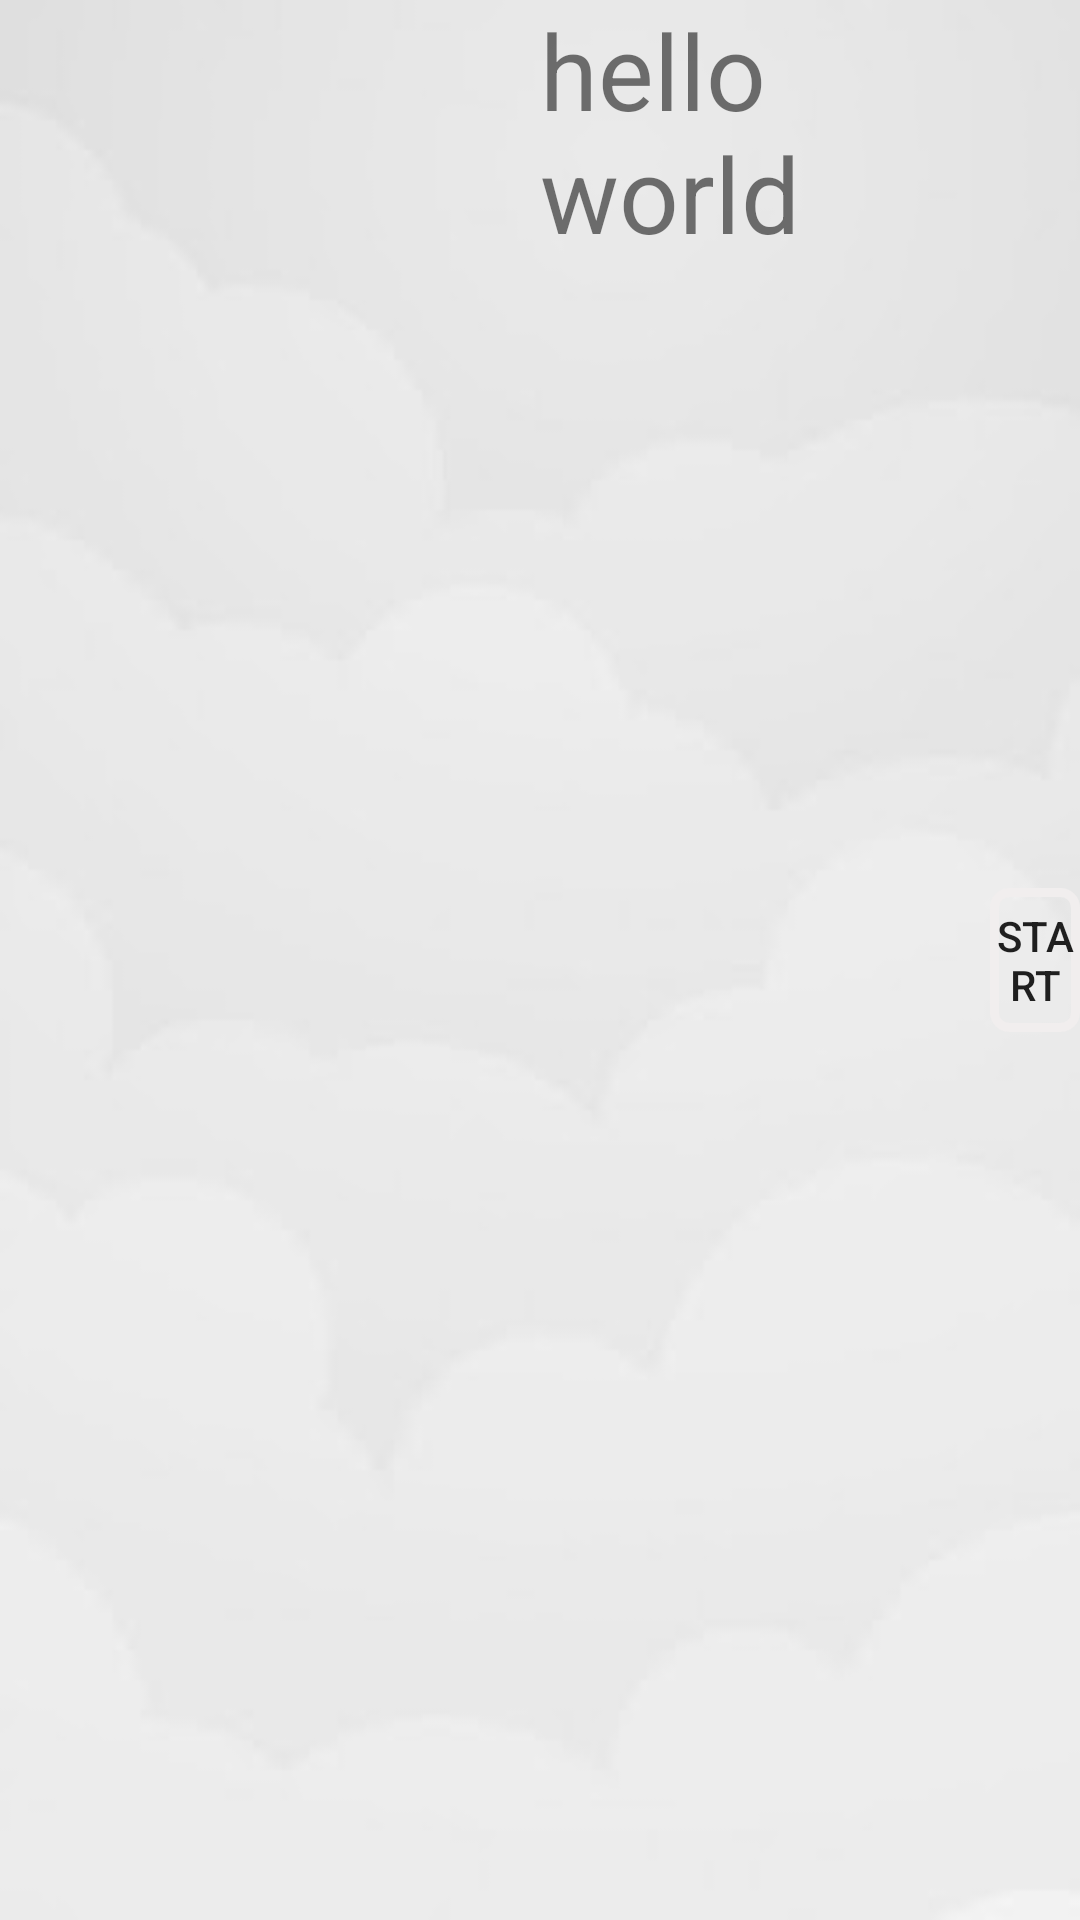

Layout XML and referenced resources for this Android screen:
<!-- AndroidManifest.xml: application theme AppTheme -->
<!-- res/layout/activity_landscape_view.xml -->
<?xml version="1.0" encoding="utf-8"?>
<LinearLayout android:layout_height="match_parent" android:layout_width="match_parent"
    android:background="@drawable/background3"
    android:weightSum="12"
    xmlns:tools="http://schemas.android.com/tools"
    tools:context=".landscapeView"
    xmlns:android="http://schemas.android.com/apk/res/android">

    <LinearLayout
        android:id="@+id/landscapeView"
        android:layout_weight="6"
        android:gravity="bottom"
        android:layout_centerHorizontal="true"
        android:layout_centerInParent="true"
        android:paddingBottom="5dp"
        android:layout_width="0dp"
        android:layout_height="match_parent"
        android:orientation="horizontal">



    </LinearLayout>

    <LinearLayout
        android:id="@+id/landscapeCode"
        android:layout_weight="5"
        android:layout_toRightOf="@id/landscapeView"
        android:layout_width="0dp"
        android:layout_height="match_parent"
        android:orientation="horizontal">


        <TextView
            android:id="@+id/textView"
            android:layout_width="match_parent"
            android:layout_height="wrap_content"
            android:textSize="35dp"
            android:text="hello world" />
    </LinearLayout>

    <LinearLayout
        android:layout_width="0dp"
        android:layout_height="match_parent"
        android:layout_weight="1"
        android:gravity="center_vertical">

        <Button
            android:id="@+id/lsStartButton"
            android:layout_width="match_parent"
            android:layout_height="wrap_content"
            android:background="@drawable/custom_button"
            android:text="Start" />
    </LinearLayout>
</LinearLayout>
<!-- resources referenced by this layout -->
<resources>
  <!-- drawable background3: png bitmap (drawable-v24, 24054 bytes) -->
  <!-- drawable custom_button (drawable) -->
  <?xml version="1.0" encoding="utf-8"?>
  <shape xmlns:android="http://schemas.android.com/apk/res/android" android:shape="rectangle">
      <corners android:radius="5dp"/>
      <stroke android:color="#F1EEEE" android:width="3dp"/>
  
  </shape>
  <style name="AppTheme" parent="Theme.AppCompat.Light.DarkActionBar">
          
          <item name="colorPrimary">#001793</item>
          <item name="colorPrimaryDark">@color/colorPrimaryDark</item>
          <item name="colorAccent">@color/colorAccent</item>
      </style>
  <!-- not gathered from this repository: default colours our renderer supplied (Android Studio template values) -->
  <color name="colorPrimaryDark">#FF3700B3</color>
  <color name="colorAccent">#FF03DAC5</color>
</resources>
